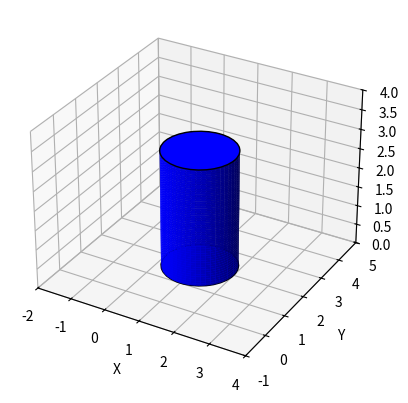

Write Python code to recreate this figure.
import matplotlib.pyplot as plt
import numpy as np
from mpl_toolkits.mplot3d import Axes3D
from matplotlib.patches import Circle
import mpl_toolkits.mplot3d.art3d as art3d

def plot_cylinder(ax, x, y, z, r, h, color='r'):
    # Cylinder base
    p = Circle((x, y), radius=r, color=color, ec='black')
    ax.add_patch(p)
    art3d.pathpatch_2d_to_3d(p, z=z, zdir="z")
    
    # Cylinder top
    p2 = Circle((x, y), radius=r, color=color, ec='black')
    ax.add_patch(p2)
    art3d.pathpatch_2d_to_3d(p2, z=z+h, zdir="z")
    # Cylinder surface
    theta = np.linspace(0, 2*np.pi, 50)
    z_grid = np.linspace(0, h, 50)
    theta_grid, Z = np.meshgrid(theta, z_grid)
    X = r * np.cos(theta_grid) + x
    Y = r * np.sin(theta_grid) + y
    ax.plot_surface(X, Y, Z + z, color=color)
    return X,Y,Z

fig = plt.figure()
ax = fig.add_subplot(111, projection='3d')

def main():
    X,Y,Z = plot_cylinder(ax, 1, 2, 0, 1, 3, color='blue')

    ax.set_xlabel('X')
    ax.set_ylabel('Y')
    ax.set_zlabel('Z')
    ax.set_xlim([-2, 4])
    ax.set_ylim([-1, 5])
    ax.set_zlim([0, 4])
    plt.show()
    # print(X,Y,Z)
    
    

if __name__ == "__main__":
    main()
